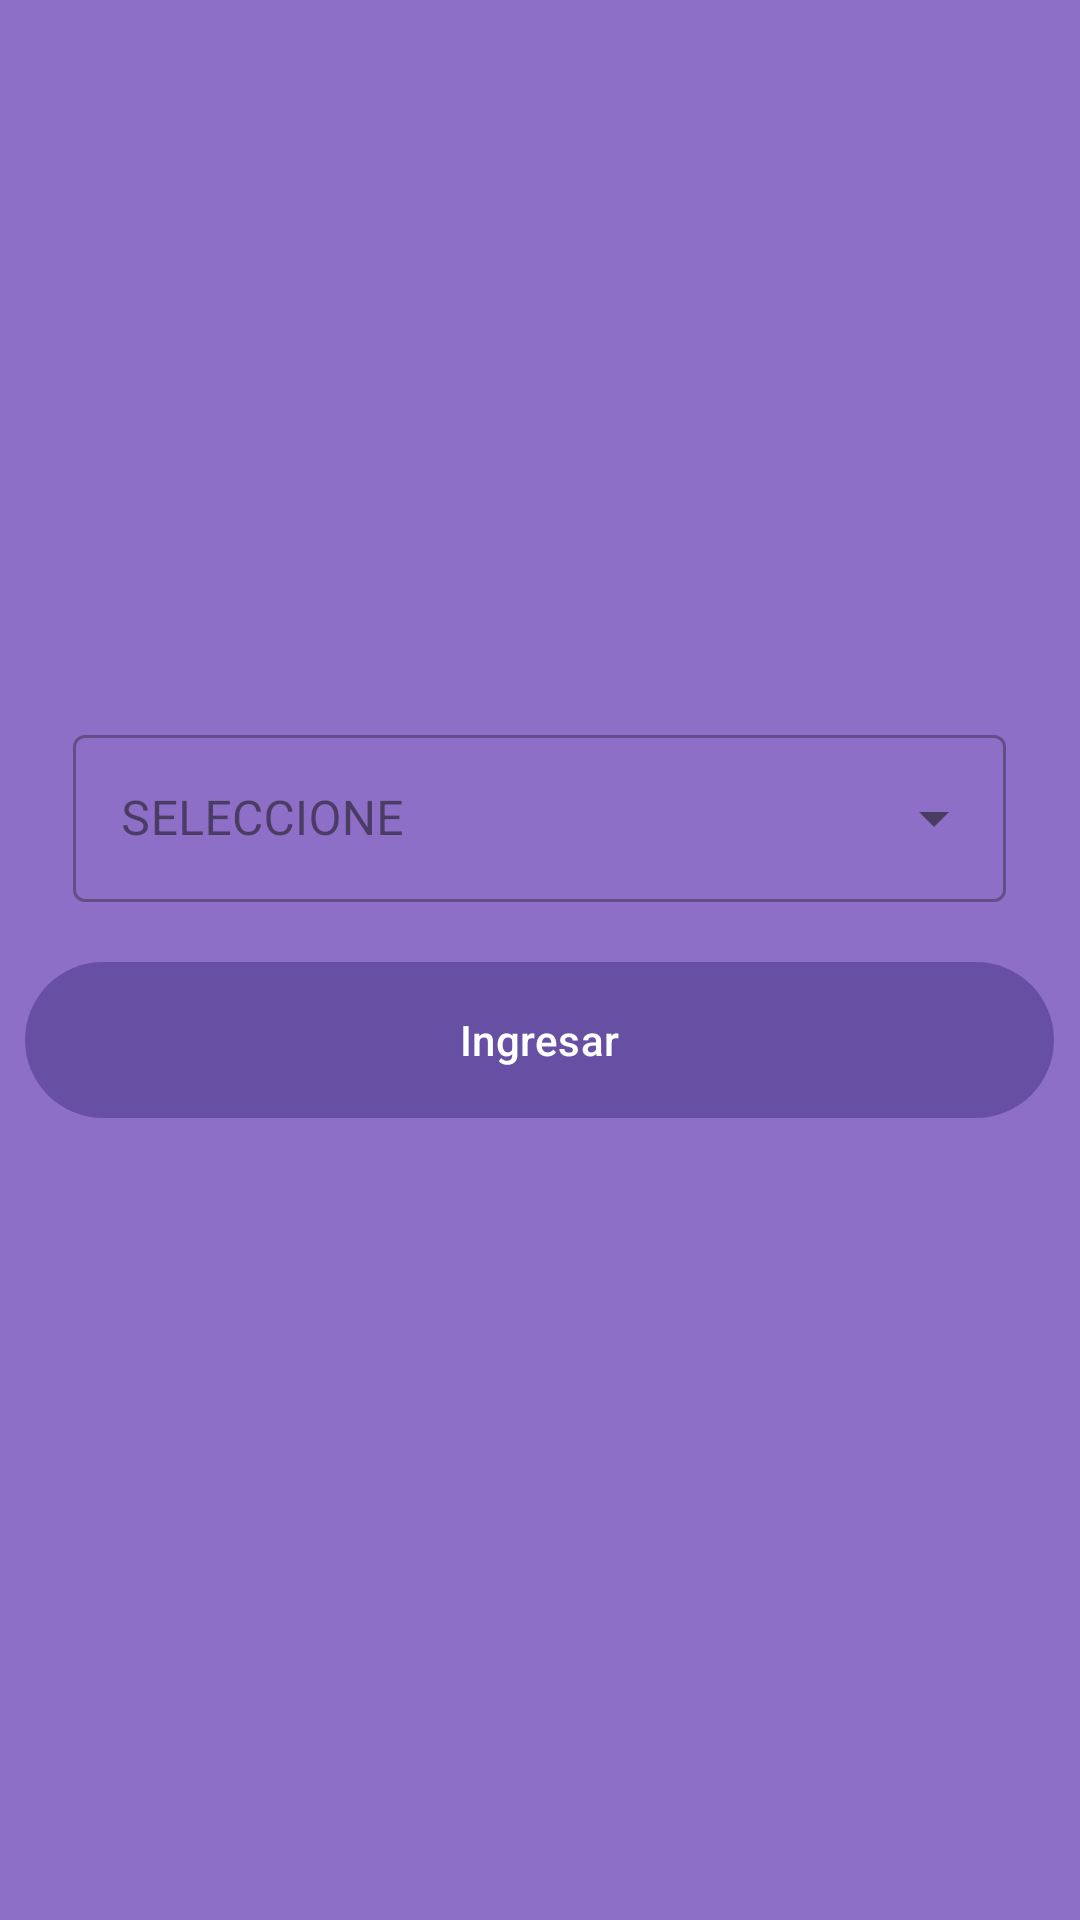

Layout XML and referenced resources for this Android screen:
<!-- AndroidManifest.xml: application theme Theme.Doc_app -->
<!-- res/layout/activity_carrera.xml -->
<?xml version="1.0" encoding="utf-8"?>
<RelativeLayout
    xmlns:android="http://schemas.android.com/apk/res/android"
    xmlns:app="http://schemas.android.com/apk/res-auto"
    xmlns:tools="http://schemas.android.com/tools"
    android:layout_width="match_parent"
    android:layout_height="match_parent"
    android:background="@drawable/paisaje"
    android:gravity="center"
    tools:context=".carrera">

    <RelativeLayout
        android:layout_width="match_parent"
        android:layout_height="match_parent"
        android:alpha="0.7"
        android:background="@color/my_primary">

        <ImageView
            android:layout_width="match_parent"
            android:layout_height="82dp"
            android:src="@drawable/uth_logo_splash"
            android:layout_marginTop="90dp"/>
    </RelativeLayout>

    <LinearLayout
        android:layout_width="match_parent"
        android:layout_height="match_parent"
        android:gravity="center"
        android:orientation="vertical"
        android:layout_marginTop="-40dp">

        <LinearLayout
            android:layout_width="343dp"
            android:layout_height="267dp"
            android:gravity="center"
            android:orientation="vertical">

            <com.google.android.material.textfield.TextInputLayout
                style="@style/Widget.MaterialComponents.TextInputLayout.OutlinedBox.ExposedDropdownMenu"
                android:layout_width="match_parent"
                android:layout_height="wrap_content"
                android:layout_marginStart="16dp"
                android:layout_marginTop="16dp"
                android:layout_marginEnd="16dp"
                android:layout_marginBottom="16dp"
                android:hint="@string/seleccionar_carrera">

                <AutoCompleteTextView
                    android:id="@+id/autoComplete"
                    android:layout_width="match_parent"
                    android:layout_height="wrap_content"
                    android:inputType="none" />
            </com.google.android.material.textfield.TextInputLayout>

            <com.google.android.material.button.MaterialButton
                android:id="@+id/btn_ingresar"
                android:layout_width="match_parent"
                android:layout_height="60dp"
                android:text="Ingresar"
                app:cornerRadius="32dp" />
        </LinearLayout>
    </LinearLayout>
</RelativeLayout>
<!-- resources referenced by this layout -->
<resources>
  <color name="my_primary">#5E35B1</color>
  <string name="seleccionar_carrera">SELECCIONE</string>
  <style name="Theme.Doc_app" parent="Base.Theme.Doc_app" />
  <style name="Base.Theme.Doc_app" parent="Theme.Material3.DayNight.NoActionBar">
          
          
      </style>
</resources>
